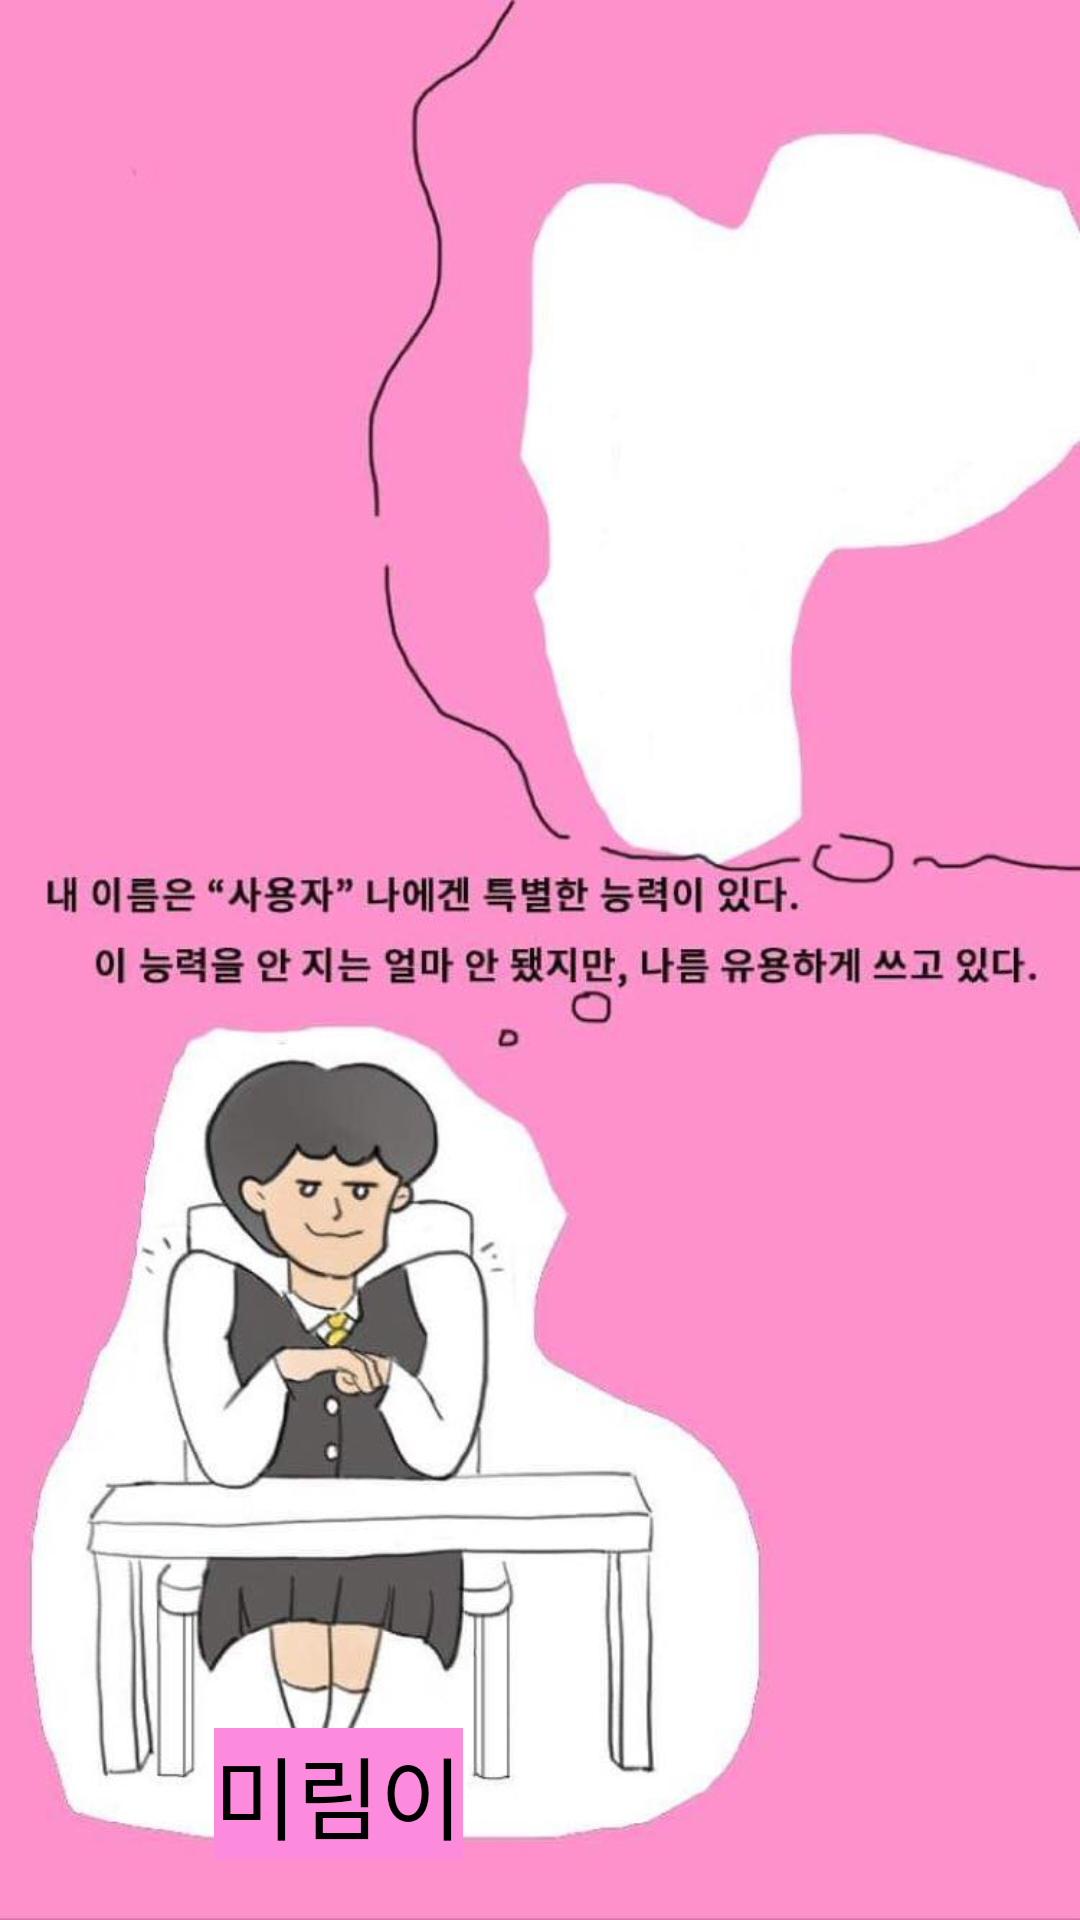

This screen was rendered from an Android layout file. Write that file and the resources it references.
<!-- AndroidManifest.xml: application theme AppTheme -->
<!-- res/layout/frag_second1.xml -->
<?xml version="1.0" encoding="utf-8"?>

<androidx.constraintlayout.widget.ConstraintLayout
    xmlns:android="http://schemas.android.com/apk/res/android"
    xmlns:app="http://schemas.android.com/apk/res-auto"
    android:layout_width="match_parent"
    android:layout_height="match_parent">

    <ImageView
        android:id="@+id/imageView"
        android:layout_width="match_parent"
        android:layout_height="match_parent"
        app:layout_constraintBottom_toBottomOf="parent"
        app:layout_constraintEnd_toEndOf="parent"
        app:layout_constraintStart_toStartOf="parent"
        app:layout_constraintTop_toTopOf="parent"
        app:srcCompat="@drawable/two1" />

    <TextView
        android:id="@+id/tv9"
        android:layout_width="wrap_content"
        android:layout_height="wrap_content"
        android:layout_marginTop="576dp"
        android:background="#FD8BDD"
        android:text="미림이"
        android:textColor="#000000"
        android:textSize="30sp"
        app:layout_constraintEnd_toEndOf="parent"
        app:layout_constraintHorizontal_bias="0.258"
        app:layout_constraintStart_toStartOf="parent"
        app:layout_constraintTop_toTopOf="parent" />
</androidx.constraintlayout.widget.ConstraintLayout>
<!-- resources referenced by this layout -->
<resources>
  <!-- drawable two1: jpg bitmap (drawable, 51536 bytes) -->
  <style name="AppTheme" parent="Theme.AppCompat.Light.DarkActionBar">
          
          <item name="colorPrimary">@color/colorPrimary</item>
          <item name="colorPrimaryDark">@color/colorPrimaryDark</item>
          <item name="colorAccent">@color/colorAccent</item>
          <item name="windowNoTitle">true</item>
          <item name="android:windowFullscreen">true</item>
      </style>
  <color name="colorPrimary">#E6C2FF</color>
  <color name="colorPrimaryDark">#3700B3</color>
  <color name="colorAccent">#03DAC5</color>
</resources>
